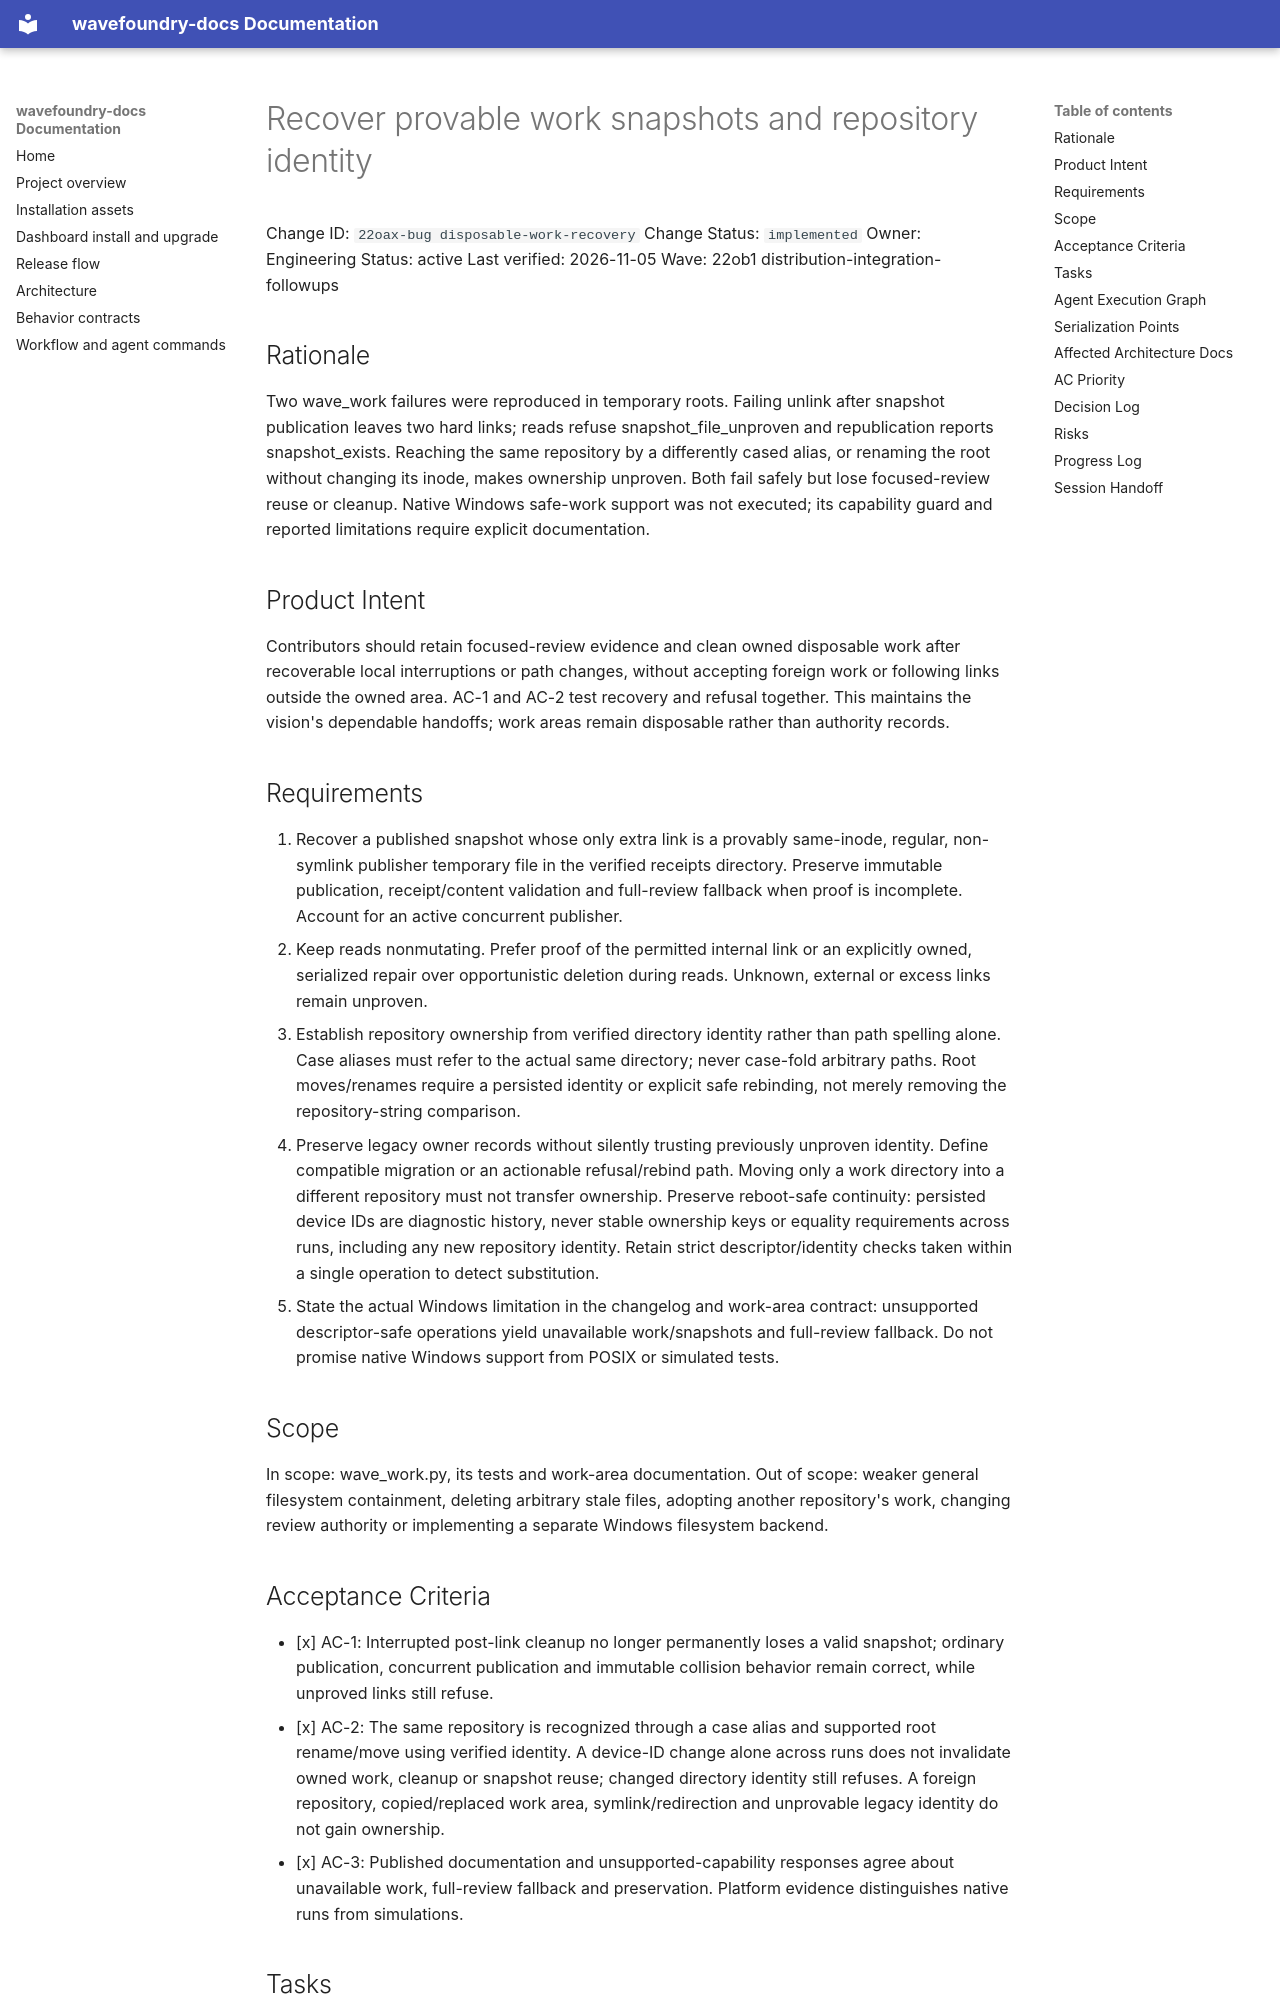

repository: coryhacking/wavefoundry · page: waves/22ob1 distribution-integration-followups/22oax-bug disposable-work-recovery/index.html · generator: mkdocs

# Recover provable work snapshots and repository identity

Change ID: `22oax-bug disposable-work-recovery`
Change Status: `implemented`
Owner: Engineering
Status: active
Last verified: 2026-11-05
Wave: 22ob1 distribution-integration-followups

## Rationale

Two wave_work failures were reproduced in temporary roots. Failing unlink after snapshot publication leaves two hard links; reads refuse snapshot_file_unproven and republication reports snapshot_exists. Reaching the same repository by a differently cased alias, or renaming the root without changing its inode, makes ownership unproven. Both fail safely but lose focused-review reuse or cleanup. Native Windows safe-work support was not executed; its capability guard and reported limitations require explicit documentation.

## Product Intent

Contributors should retain focused-review evidence and clean owned disposable work after recoverable local interruptions or path changes, without accepting foreign work or following links outside the owned area. AC-1 and AC-2 test recovery and refusal together. This maintains the vision's dependable handoffs; work areas remain disposable rather than authority records.

## Requirements

1. Recover a published snapshot whose only extra link is a provably same-inode, regular, non-symlink publisher temporary file in the verified receipts directory. Preserve immutable publication, receipt/content validation and full-review fallback when proof is incomplete. Account for an active concurrent publisher.
2. Keep reads nonmutating. Prefer proof of the permitted internal link or an explicitly owned, serialized repair over opportunistic deletion during reads. Unknown, external or excess links remain unproven.
3. Establish repository ownership from verified directory identity rather than path spelling alone. Case aliases must refer to the actual same directory; never case-fold arbitrary paths. Root moves/renames require a persisted identity or explicit safe rebinding, not merely removing the repository-string comparison.
4. Preserve legacy owner records without silently trusting previously unproven identity. Define compatible migration or an actionable refusal/rebind path. Moving only a work directory into a different repository must not transfer ownership. Preserve reboot-safe continuity: persisted device IDs are diagnostic history, never stable ownership keys or equality requirements across runs, including any new repository identity. Retain strict descriptor/identity checks taken within a single operation to detect substitution.
5. State the actual Windows limitation in the changelog and work-area contract: unsupported descriptor-safe operations yield unavailable work/snapshots and full-review fallback. Do not promise native Windows support from POSIX or simulated tests.

## Scope

In scope: wave_work.py, its tests and work-area documentation. Out of scope: weaker general filesystem containment, deleting arbitrary stale files, adopting another repository's work, changing review authority or implementing a separate Windows filesystem backend.
